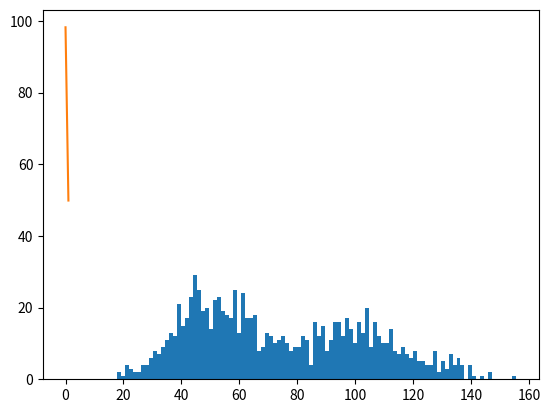

Write the Python code that produced this figure.
import numpy as np
import matplotlib.pyplot as pl

mu_X = 98
sigma_X = 20
mu_Y = 50
sigma_Y = 12.5

ns = np.arange(10, 5000, 10)
n = 500

generator = np.random.Generator(np.random.PCG64())
x = generator.normal(loc = mu_X, scale = sigma_X, size = n)
y = generator.normal(loc = mu_Y, scale = sigma_Y, size = n)

expected_value = (mu_X, mu_Y)
print("Expected value {}".format(expected_value))

z = np.concatenate((x, y))
pl.hist(z, bins=100)

distances = np.zeros(len(ns))
expected_values = np.array([mu_X, mu_Y])
mean_n_samples = 500
mean_x = np.mean(x[0 : mean_n_samples])
mean_y = np.mean(y[0 : mean_n_samples])
empirical_mean = np.array([mean_x, mean_y])

distance = np.linalg.norm(expected_values - empirical_mean)

print("Expected value : {}".format(expected_values))
print("Empirical average : {}".format(empirical_mean))


pl.plot(empirical_mean)
pl.show()